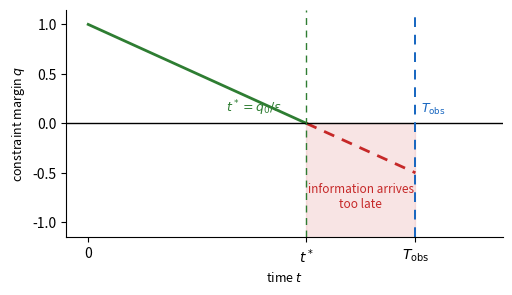
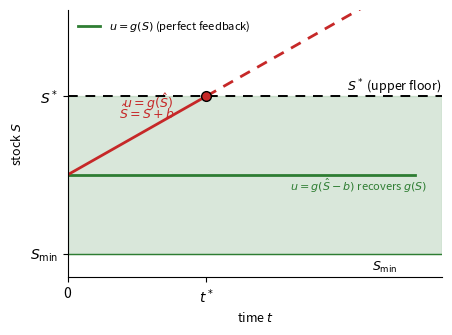
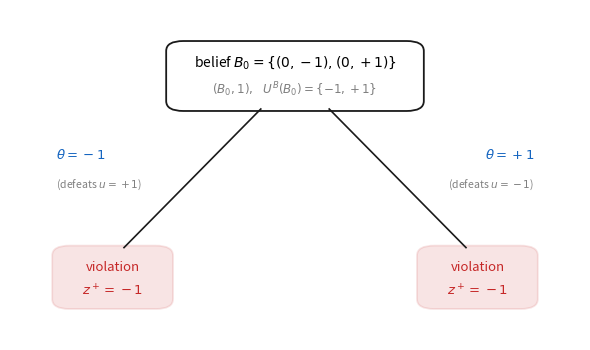

Write Python code to recreate these figures, in order.
#!/usr/bin/env python3
"""Paper 2 (v26) figure label-placement fixes for three figures.

Fixes, per user report:
  - timing (Fig 2): "information arrives too late" overlapped the red
    dashed line -> moved down into the shaded band, clear of the line.
  - obstruction tree (Fig 6): the theta and "defeats" labels sat on the
    connecting edges -> moved into the outer whitespace beside each edge.
  - certainty-equivalence trap (Fig 4): the u=g(hat S), hat S=S+b label
    crossed the red dashed line -> moved left, stacked in the wedge between
    the red trajectory and S*, close to the red line.

Style matches the existing figs_p2 set (matplotlib, 300 dpi, palette
#2e7d32 / #c62828 / #1565c0, mathtext labels, no theorem numbers in PNG).
"""
import matplotlib
matplotlib.use("Agg")
import matplotlib.pyplot as plt
from matplotlib.patches import FancyBboxPatch
import os

OUT = "arena agent 1/paper rewrites/latex/figs_p2"
os.makedirs(OUT, exist_ok=True)

GREEN = "#2e7d32"
RED = "#c62828"
BLUE = "#1565c0"
EDGE = "#1a1a1a"

# ---------------- Fig 2: delayed information (label moved down) ---------
fig, ax = plt.subplots(figsize=(5.2, 3.0), dpi=300)
q0, eps, Tobs = 1.0, 0.25, 6.0
tstar = q0 / eps
ax.plot([0, tstar], [q0 - eps * 0, q0 - eps * tstar], color=GREEN, lw=2,
        label=r"$q(t)=q_0-\varepsilon t$")
ax.plot([tstar, Tobs], [0, -eps * (Tobs - tstar)], color=RED, lw=2, ls=(0, (4, 3)))
ax.axhline(0, color="black", lw=1)
ax.axvline(tstar, color=GREEN, ls=(0, (5, 4)), lw=1)
ax.axvline(Tobs, color=BLUE, ls=(0, (5, 4)), lw=1.4)
ax.fill_betweenx([-1.2, 0], tstar, Tobs, color=RED, alpha=0.12)
ax.annotate(r"$t^*=q_0/\varepsilon$", (tstar, 0), textcoords="offset points",
            xytext=(-58, 8), fontsize=9, color=GREEN)
ax.annotate(r"$T_{\mathrm{obs}}$", (Tobs, 0), textcoords="offset points",
            xytext=(4, 8), fontsize=9, color=BLUE)
# moved down and centered inside the shaded band, clear of the dashed line
ax.annotate("information arrives\ntoo late", (5.0, -0.85), ha="center",
            fontsize=8.5, color=RED)
ax.set_xlim(-0.4, 7.6)
ax.set_ylim(-1.15, 1.15)
ax.set_xlabel(r"time $t$", fontsize=9)
ax.set_ylabel(r"constraint margin $q$", fontsize=9)
ax.set_xticks([0, tstar, Tobs])
ax.set_xticklabels(["0", r"$t^*$", r"$T_{\mathrm{obs}}$"])
for s in ("top", "right"):
    ax.spines[s].set_visible(False)
fig.tight_layout()
fig.savefig(f"{OUT}/fig_p2_timing.png", dpi=300)
plt.close(fig)

# ---------------- Fig 4: certainty-equivalence trap (label moved left) --
fig, ax = plt.subplots(figsize=(4.6, 3.4), dpi=300)
Smin, Sstar, S0, c = 0.0, 1.0, 0.5, 0.25
tstar = (Sstar - S0) / c
ax.axhspan(Smin, Sstar, color=GREEN, alpha=0.18)
ax.axhline(Smin, color=GREEN, lw=1.0)
ax.axhline(Sstar, color="black", ls=(0, (5, 4)), lw=1.4)
ax.annotate(r"$S^*$ (upper floor)", (5.3, Sstar), textcoords="offset points",
            xytext=(-64, 4), fontsize=9)
ax.annotate(r"$S_{\min}$", (5.3, Smin), textcoords="offset points",
            xytext=(-46, -12), fontsize=9)
ax.plot([0, 5], [S0, S0], color=GREEN, lw=2.0, label=r"$u=g(S)$ (perfect feedback)")
ax.plot([0, tstar], [S0, Sstar], color=RED, lw=2.0)
ax.plot([tstar, 5], [Sstar, Sstar + c * (5 - tstar)], color=RED, lw=2.0, ls=(0, (4, 3)))
ax.plot([tstar], [Sstar], "o", color=RED, ms=7, mec="black", zorder=5)
# label moved left into the wedge between the red trajectory and S*, clear of it
ax.annotate(r"$u=g(\hat S)$", (1.15, 0.93), fontsize=9, color=RED, ha="center")
ax.annotate(r"$\hat S=S+b$", (1.15, 0.855), fontsize=9, color=RED, ha="center")
ax.annotate(r"$u=g(\hat S-b)$ recovers $g(S)$", (3.2, S0 - 0.10), fontsize=8,
            color=GREEN)
ax.set_xlim(0, 5.4)
ax.set_ylim(-0.15, 1.55)
ax.set_xlabel(r"time $t$", fontsize=9)
ax.set_ylabel(r"stock $S$", fontsize=9)
ax.set_xticks([0, tstar])
ax.set_xticklabels(["0", r"$t^*$"])
ax.set_yticks([Smin, Sstar])
ax.set_yticklabels([r"$S_{\min}$", r"$S^*$"])
for s in ("top", "right"):
    ax.spines[s].set_visible(False)
ax.legend(loc="upper left", fontsize=8, frameon=False)
fig.tight_layout()
fig.savefig(f"{OUT}/fig_p2_ce_trap.png", dpi=300)
plt.close(fig)

# ---------------- Fig 6: one-step obstruction tree (labels to the side) -
fig, ax = plt.subplots(figsize=(6.0, 3.6), dpi=300)
ax.set_xlim(0, 1)
ax.set_ylim(0, 1)
ax.axis("off")

root = FancyBboxPatch((0.28, 0.70), 0.44, 0.20,
                      boxstyle="round,pad=0.006,rounding_size=0.03",
                      linewidth=1.3, edgecolor=EDGE, facecolor="white")
ax.add_patch(root)
ax.text(0.50, 0.84, r"belief $B_0=\{(0,-1),(0,+1)\}$", ha="center",
        va="center", fontsize=10)
ax.text(0.50, 0.76, r"$(B_0,1),\ \ U^B(B_0)=\{-1,+1\}$", ha="center",
        va="center", fontsize=8.6, color="gray")

# connecting edges
ax.plot([0.44, 0.20], [0.70, 0.28], color=EDGE, lw=1.2)
ax.plot([0.56, 0.80], [0.70, 0.28], color=EDGE, lw=1.2)

# violation nodes
for cx in (0.18, 0.82):
    ax.add_patch(FancyBboxPatch((cx - 0.10, 0.10), 0.20, 0.18,
                                boxstyle="round,pad=0.006,rounding_size=0.03",
                                linewidth=1.3, edgecolor=RED,
                                facecolor=RED, alpha=0.12))
    ax.text(cx, 0.22, r"violation", ha="center", va="center", fontsize=9.5,
            color=RED)
    ax.text(cx, 0.15, r"$z^+ = -1$", ha="center", va="center", fontsize=9.5,
            color=RED)

# labels moved into the outer whitespace beside each edge
ax.text(0.08, 0.56, r"$\theta=-1$", ha="left", va="center", fontsize=9.5,
        color=BLUE)
ax.text(0.08, 0.47, "(defeats $u=+1$)", ha="left", va="center", fontsize=7.6,
        color="gray")
ax.text(0.92, 0.56, r"$\theta=+1$", ha="right", va="center", fontsize=9.5,
        color=BLUE)
ax.text(0.92, 0.47, "(defeats $u=-1$)", ha="right", va="center", fontsize=7.6,
        color="gray")

fig.tight_layout()
fig.savefig(f"{OUT}/fig_p2_obstruction_tree.png", dpi=300)
plt.close(fig)

print("figures written to", OUT)
for f in ("fig_p2_timing.png", "fig_p2_ce_trap.png", "fig_p2_obstruction_tree.png"):
    p = os.path.join(OUT, f)
    print("  ", f, os.path.getsize(p), "bytes")
